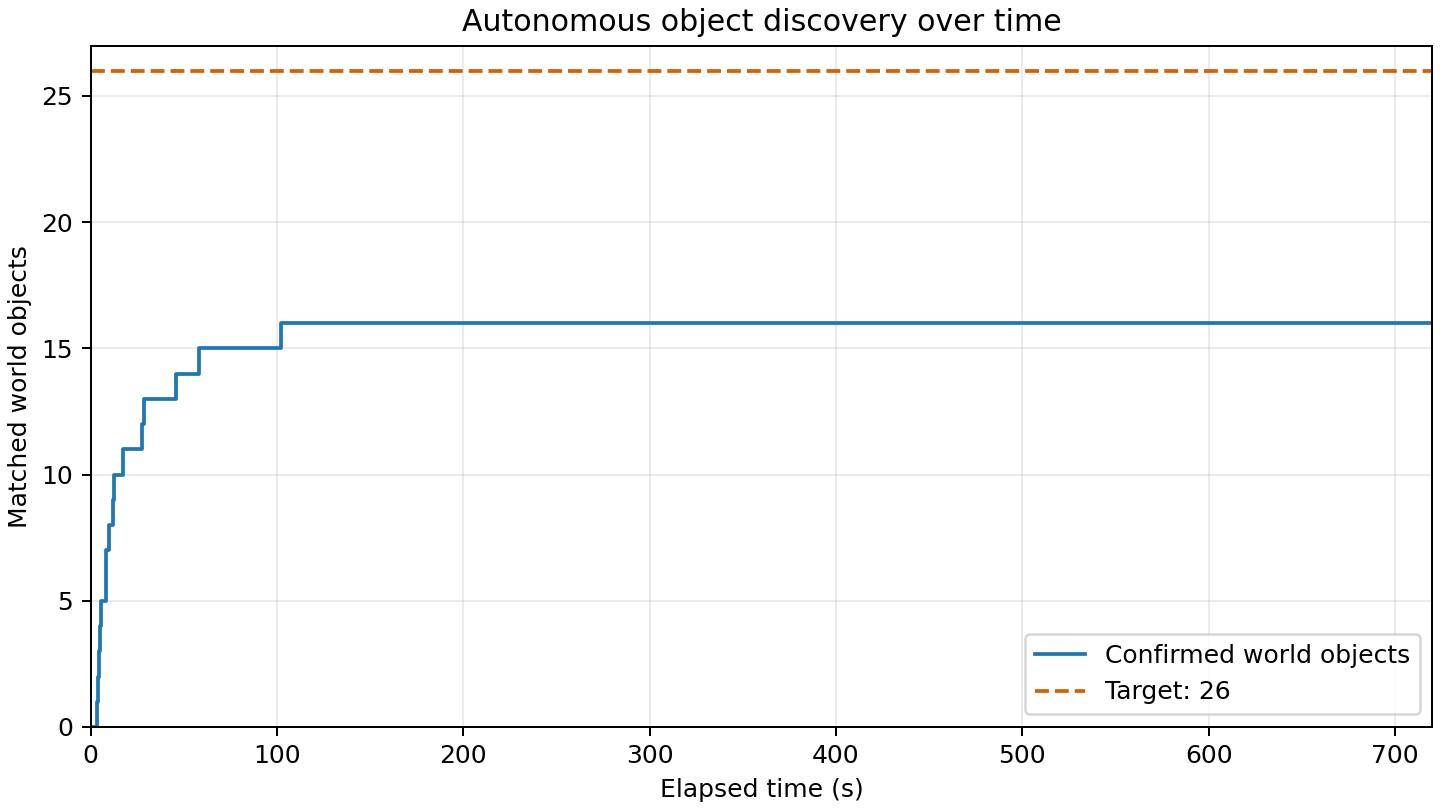

Source data for this figure (header and first rows):
elapsed_s, matched_world_objects
0.000, 0
3.542, 1
3.751, 2
4.614, 3
4.991, 4
5.251, 5
8.194, 6
8.298, 7
10.05, 8
12.12, 9
12.32, 10
17.3, 11
27.67, 12
28.53, 13
45.94, 14
58.34, 15
102.1, 16
720.1, 16
